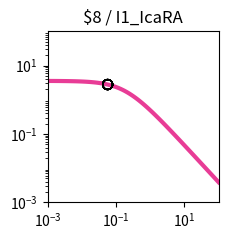

Generate this figure with matplotlib: (Note: this script raises an exception after producing the figure.)
import matplotlib.pyplot as plt
import matplotlib.ticker as ticker
import numpy as np

fig, ax = plt.subplots(figsize=(2.5,2.5))

plt.xlim(1.000000e-03, 1.000000e+02)
plt.ylim(1.000000e-03, 1.000000e+02)

x = np.array([1.000000e-03,1.122018e-03,1.258925e-03,1.412538e-03,1.584893e-03,1.778279e-03,1.995262e-03,2.238721e-03,2.511886e-03,2.818383e-03,3.162278e-03,3.548134e-03,3.981072e-03,4.466836e-03,5.011872e-03,5.623413e-03,6.309573e-03,7.079458e-03,7.943282e-03,8.912509e-03,1.000000e-02,1.122018e-02,1.258925e-02,1.412538e-02,1.584893e-02,1.778279e-02,1.995262e-02,2.238721e-02,2.511886e-02,2.818383e-02,3.162278e-02,3.548134e-02,3.981072e-02,4.466836e-02,5.011872e-02,5.623413e-02,6.309573e-02,7.079458e-02,7.943282e-02,8.912509e-02,1.000000e-01,1.122018e-01,1.258925e-01,1.412538e-01,1.584893e-01,1.778279e-01,1.995262e-01,2.238721e-01,2.511886e-01,2.818383e-01,3.162278e-01,3.548134e-01,3.981072e-01,4.466836e-01,5.011872e-01,5.623413e-01,6.309573e-01,7.079458e-01,7.943282e-01,8.912509e-01,1.000000e+00,1.122018e+00,1.258925e+00,1.412538e+00,1.584893e+00,1.778279e+00,1.995262e+00,2.238721e+00,2.511886e+00,2.818383e+00,3.162278e+00,3.548134e+00,3.981072e+00,4.466836e+00,5.011872e+00,5.623413e+00,6.309573e+00,7.079458e+00,7.943282e+00,8.912509e+00,1.000000e+01,1.122018e+01,1.258925e+01,1.412538e+01,1.584893e+01,1.778279e+01,1.995262e+01,2.238721e+01,2.511886e+01,2.818383e+01,3.162278e+01,3.548134e+01,3.981072e+01,4.466836e+01,5.011872e+01,5.623413e+01,6.309573e+01,7.079458e+01,7.943282e+01,8.912509e+01,1.000000e+02,])
y = np.array([3.545774e+00,3.544153e+00,3.542319e+00,3.540243e+00,3.537894e+00,3.535236e+00,3.532229e+00,3.528828e+00,3.524983e+00,3.520636e+00,3.515724e+00,3.510175e+00,3.503908e+00,3.496835e+00,3.488855e+00,3.479857e+00,3.469718e+00,3.458301e+00,3.445455e+00,3.431015e+00,3.414800e+00,3.396611e+00,3.376235e+00,3.353441e+00,3.327983e+00,3.299602e+00,3.268023e+00,3.232965e+00,3.194141e+00,3.151263e+00,3.104051e+00,3.052237e+00,2.995582e+00,2.933877e+00,2.866964e+00,2.794744e+00,2.717189e+00,2.634359e+00,2.546406e+00,2.453590e+00,2.356276e+00,2.254942e+00,2.150168e+00,2.042631e+00,1.933088e+00,1.822354e+00,1.711283e+00,1.600739e+00,1.491567e+00,1.384574e+00,1.280501e+00,1.180003e+00,1.083639e+00,9.918625e-01,9.050159e-01,8.233337e-01,7.469481e-01,6.758977e-01,6.101387e-01,5.495576e-01,4.939837e-01,4.432017e-01,3.969639e-01,3.550001e-01,3.170275e-01,2.827580e-01,2.519050e-01,2.241881e-01,1.993370e-01,1.770943e-01,1.572173e-01,1.394793e-01,1.236698e-01,1.095948e-01,9.707638e-02,8.595225e-02,7.607483e-02,6.731049e-02,5.953860e-02,5.265054e-02,4.654877e-02,4.114584e-02,3.636353e-02,3.213199e-02,2.838889e-02,2.507873e-02,2.215211e-02,1.956513e-02,1.727879e-02,1.525847e-02,1.347348e-02,1.189660e-02,1.050373e-02,9.273508e-03,8.187042e-03,7.227604e-03,6.380401e-03,5.632348e-03,4.971875e-03,4.388756e-03,3.873953e-03,])
c = "#e83c96"

hi_x = np.array([])
hi_y = np.array([])
lo_x = np.array([5.700000e-02,5.700000e-02,5.700000e-02,5.700000e-02,5.700000e-02,5.700000e-02,5.700000e-02,5.700000e-02,5.700000e-02,5.700000e-02,5.700000e-02,5.700000e-02,5.700000e-02,5.700000e-02,5.700000e-02,5.700000e-02,])
lo_y = np.array([2.785907e+00,2.785907e+00,2.785907e+00,2.785907e+00,2.785907e+00,2.785907e+00,2.785907e+00,2.785907e+00,2.785907e+00,2.785907e+00,2.785907e+00,2.785907e+00,2.785907e+00,2.785907e+00,2.785907e+00,2.785907e+00,])

plt.loglog(x,y,lw=3,color=c)
plt.scatter(hi_x,hi_y,marker='o',s=50,color='black',zorder=10)
plt.scatter(lo_x,lo_y,marker='o',s=50,edgecolors='black',color='none',zorder=10)

plt.title("$8 / I1_IcaRA")

ax.xaxis.set_major_locator(ticker.LogLocator(numticks=3))
ax.yaxis.set_major_locator(ticker.LogLocator(numticks=3))

ax.set_aspect('equal')
plt.tight_layout()

plt.savefig("/home/user/output/response_plot_$8_I1_IcaRA.png", bbox_inches='tight')
